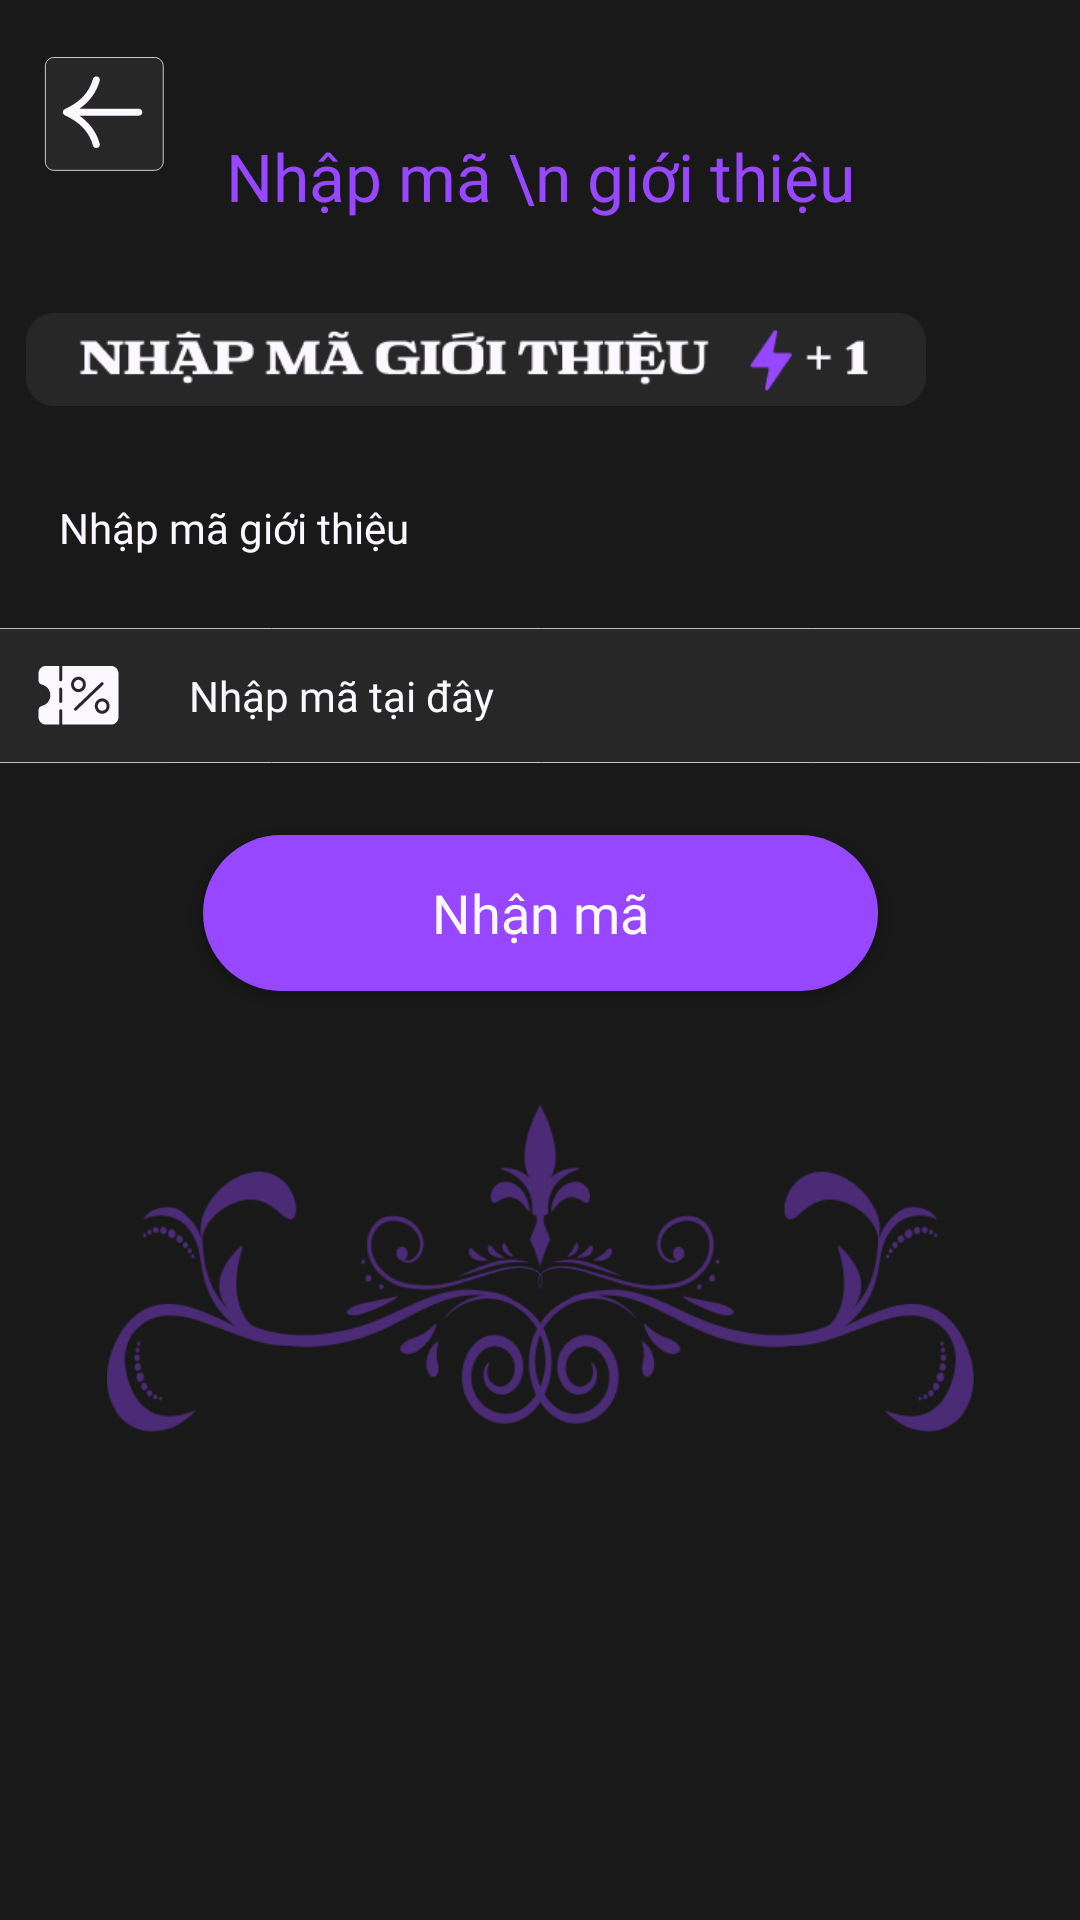

Write the Android layout XML for this screen, with the resource values it uses.
<!-- AndroidManifest.xml: application theme Theme.AppTamLinh -->
<!-- res/layout/activity_nhap_ma.xml -->
<?xml version="1.0" encoding="utf-8"?>
<androidx.constraintlayout.widget.ConstraintLayout xmlns:android="http://schemas.android.com/apk/res/android"
    xmlns:app="http://schemas.android.com/apk/res-auto"
    xmlns:tools="http://schemas.android.com/tools"
    android:id="@+id/main"
    android:layout_width="match_parent"
    android:layout_height="match_parent"
    android:background="#191919"
    tools:context=".ProfileFeature.NhapMaActivity">

    <Button
        android:id="@+id/btnBack"
        android:layout_width="50dp"
        android:layout_height="50dp"
        android:layout_marginTop="16dp"
        android:background="@drawable/btn_back"
        app:layout_constraintEnd_toEndOf="parent"
        app:layout_constraintHorizontal_bias="0.039"
        app:layout_constraintStart_toStartOf="parent"
        app:layout_constraintTop_toTopOf="parent" />

    <TextView
        android:id="@+id/textView1"
        android:layout_width="wrap_content"
        android:layout_height="wrap_content"
        android:layout_marginTop="44dp"
        android:fontFamily="@font/lost_type"
        android:text="Nhập mã \n giới thiệu"
        android:textAlignment="center"
        android:textColor="@color/P1"
        android:textSize="22sp"
        app:layout_constraintEnd_toEndOf="parent"
        app:layout_constraintStart_toStartOf="parent"
        app:layout_constraintTop_toTopOf="parent" />

    <ImageView
        android:id="@+id/imageView"
        android:layout_width="300dp"
        android:layout_height="45dp"
        android:layout_marginTop="24dp"
        app:layout_constraintEnd_toEndOf="parent"
        app:layout_constraintHorizontal_bias="0.144"
        app:layout_constraintStart_toStartOf="parent"
        app:layout_constraintTop_toBottomOf="@id/textView1"
        app:srcCompat="@drawable/png_nhap_ma_gt" />

    <TextView
        android:id="@+id/textView2"
        android:layout_width="wrap_content"
        android:layout_height="wrap_content"
        android:layout_marginTop="24dp"
        android:fontFamily="@font/lost_type"
        android:text="Nhập mã giới thiệu"
        android:textColor="@color/W1"
        android:textSize="14sp"
        app:layout_constraintEnd_toEndOf="parent"
        app:layout_constraintHorizontal_bias="0.081"
        app:layout_constraintStart_toStartOf="parent"
        app:layout_constraintTop_toBottomOf="@id/imageView" />

    <EditText
        android:id="@+id/edtCode"
        android:layout_width="375dp"
        android:layout_height="45dp"
        android:hint="Nhập mã tại đây"
        android:fontFamily="@font/americana_eb"
        android:textColor="@color/W1"
        android:textColorHint="@color/W1"
        android:textAllCaps="false"
        android:textSize="14sp"
        android:paddingStart="70dp"
        android:layout_gravity="center_vertical"
        android:gravity="start|center_vertical"
        android:layout_marginTop="24dp"
        android:background="@drawable/btn_nhap_code"
        app:layout_constraintEnd_toEndOf="parent"
        app:layout_constraintStart_toStartOf="parent"
        app:layout_constraintTop_toBottomOf="@id/textView2" />

    <Button
        android:id="@+id/btnNhanMa"
        android:layout_width="225dp"
        android:layout_height="52dp"
        android:background="@drawable/btn_fill"
        android:backgroundTint="@null"
        android:fontFamily="@font/americana_eb"
        android:text="Nhận mã"
        android:textAllCaps="false"
        android:textColor="@color/W1"
        android:textSize="18sp"
        android:layout_marginTop="24dp"
        app:layout_constraintEnd_toEndOf="parent"
        app:layout_constraintStart_toStartOf="parent"
        app:layout_constraintTop_toBottomOf="@id/edtCode" />

    <ImageView
        android:id="@+id/imageView8"
        android:layout_width="289dp"
        android:layout_height="137dp"
        android:layout_marginTop="24dp"
        app:layout_constraintEnd_toEndOf="parent"
        app:layout_constraintStart_toStartOf="parent"
        app:layout_constraintTop_toBottomOf="@id/btnNhanMa"
        app:srcCompat="@drawable/png_cuoi_trang" />


</androidx.constraintlayout.widget.ConstraintLayout>
<!-- resources referenced by this layout -->
<resources>
  <color name="P1">#9747FF</color>
  <color name="W1">#FBF9FF</color>
  <!-- drawable btn_fill (drawable) -->
  <?xml version="1.0" encoding="utf-8"?>
  <selector xmlns:android="http://schemas.android.com/apk/res/android">
      <item android:state_pressed="true">
          <shape
              android:shape="rectangle">
              <corners android:radius="100dp" />
              <solid android:color="@color/P2" />
          </shape>
      </item>
  
      <item android:state_enabled="true">
          <shape
              android:shape="rectangle">
              <corners android:radius="100dp" />
              <solid android:color="@color/P1" />
          </shape>
      </item>
  </selector>
  <!-- drawable btn_nhap_code (drawable) -->
  <vector xmlns:android="http://schemas.android.com/apk/res/android"
      android:width="984dp"
      android:height="114dp"
      android:viewportWidth="984"
      android:viewportHeight="114">
      <path
          android:fillColor="@color/B2"
          android:strokeColor="@color/W1"
          android:strokeWidth="0.7"
          android:pathData="M0.35 20c0-10.85 8.8-19.65 19.65-19.65h944c10.85 0 19.65 8.8 19.65 19.65v74c0 10.85-8.8 19.65-19.65 19.65h-944c-5.21 0-10.21-2.07-13.89-5.76-3.69-3.69-5.76-8.68-5.76-13.89z"/>
      <path
          android:fillColor="@color/W1"
          android:pathData="M90.89 47.66c0-2.16-1.75-3.92-3.89-3.92s-3.89 1.76-3.89 3.92 1.75 3.91 3.89 3.91 3.89-1.75 3.89-3.91ZM115.52 32H72.74v11.74c0 0.72-0.58 1.3-1.3 1.3-0.71 0-1.3-0.58-1.3-1.3V32H58.49C54.91 32 52 34.93 52 38.52v5.5c0 1.86 1.3 3.44 3.18 3.83 4.16 0.89 7.19 4.65 7.19 8.94 0 4.3-3.03 8.06-7.19 8.94-1.87 0.4-3.18 1.97-3.18 3.84v5.49c0 3.6 2.9 6.52 6.48 6.52h11.67V69.84c0-0.72 0.58-1.3 1.3-1.3 0.71 0 1.29 0.58 1.29 1.3v11.74h42.78c3.57 0 6.48-2.92 6.48-6.52V38.52c0-3.6-2.9-6.52-6.48-6.52ZM72.74 62.01c0 0.72-0.58 1.3-1.3 1.3-0.71 0-1.3-0.58-1.3-1.3V51.57c0-0.72 0.59-1.3 1.3-1.3 0.72 0 1.3 0.58 1.3 1.3v10.44Zm7.78-14.35c0-3.6 2.9-6.53 6.48-6.53 3.58 0 6.48 2.93 6.48 6.53s-2.9 6.52-6.48 6.52c-3.57 0-6.48-2.92-6.48-6.52Zm3.89 22.18c-0.35 0-0.7-0.14-0.96-0.42-0.48-0.53-0.45-1.36 0.08-1.85l23.33-21.53c0.53-0.48 1.35-0.45 1.83 0.08 0.49 0.53 0.45 1.36-0.07 1.85L85.28 69.5c-0.25 0.23-0.56 0.34-0.87 0.34Zm23.33 2.61c-3.57 0-6.48-2.93-6.48-6.52 0-3.6 2.9-6.53 6.48-6.53 3.58 0 6.48 2.93 6.48 6.53s-2.9 6.52-6.48 6.52Zm0-10.44c-2.14 0-3.89 1.76-3.89 3.92 0 2.15 1.75 3.91 3.9 3.91 2.14 0 3.88-1.76 3.88-3.91 0-2.16-1.74-3.92-3.89-3.92Z"/>
  </vector>
  <style name="Theme.AppTamLinh" parent="Base.Theme.AppTamLinh" />
  <color name="B2">#272728</color>
  <color name="P2">#DABEFF</color>
  <style name="Base.Theme.AppTamLinh" parent="Theme.AppCompat.Light.NoActionBar">
          
      </style>
</resources>
